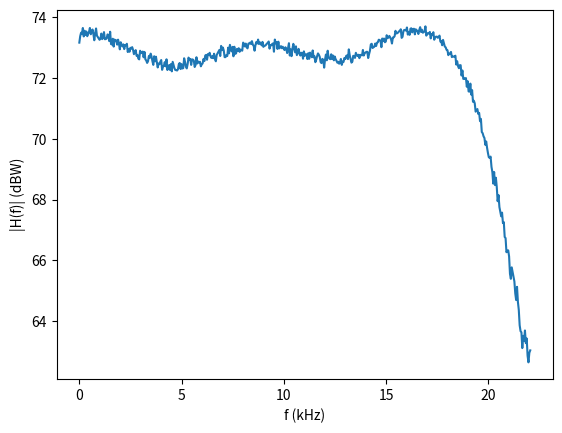

Here is the Python script that generated this plot:
import numpy as np
import matplotlib.pyplot as plt

nstart = 12650  # chosen after zooming the signal in impulseResponses.wav
nend = 22050  # this was the chosen segment. Adjust them for your data!

# Check if impulseResponses.wav is available
if False:  # Assuming the file is available
    # Read impulse response
    h, Fs, b = readwav('impulseResponses.wav')
    # Segment and cast h to double
    h = np.double(h[nstart:nend])
else:
    # Use signal with few samples extracted from impulseResponses.wav
    duration = nend - nstart + 1  # Same duration as h above
    h = [-1051, 4155, -32678, -11250, 5536, -4756, 2941, -3162]
    h = np.hstack([h, np.zeros(duration - len(h))])  # Pad with zeros
    h = h + 10 * np.random.randn(len(h))  # Add some noise
    Fs = 44100  # Chosen sampling frequency

N = 1024  # Number of FFT points
M = len(h) // N  # Number of segments of N samples each
h = h[:N * M].reshape(N, M, order='F')  # Segment h into M blocks
X = np.abs(np.fft.fft(h, axis=0))  # Obtain the magnitude for each segment
X = np.mean(X, axis=1)  # The mean has to be over the FFTs
f = np.arange(N//2 + 1) * Fs / N / 1000  # Create abscissa in kHz

plt.plot(f, 20 * np.log10(X[:N//2 + 1]))
plt.xlabel('f (kHz)')
plt.ylabel('|H(f)| (dBW)')
plt.show()
